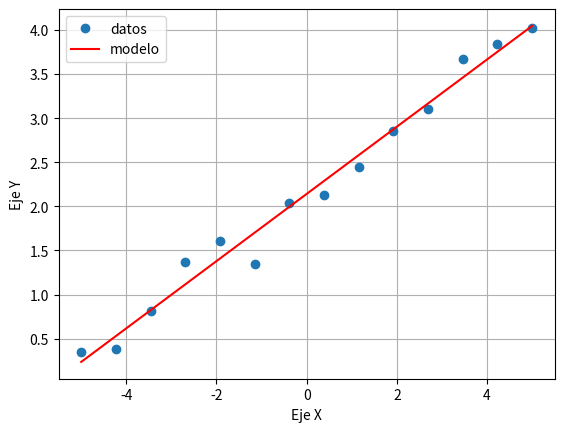
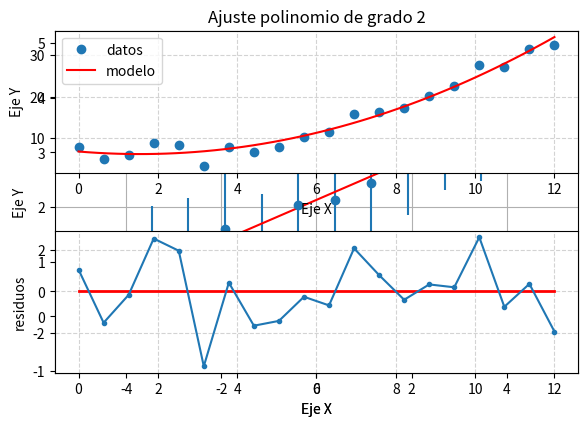

Reproduce these figures in Python, in order.
#!/usr/bin/env python3
# -*- coding: utf-8 -*-

# TITULO: Ajuste de modelos a datos
# RESUMEN: Ejemplos de cómo optimizar parámetros de un modelo para ajustar a un conjunto de datos

"""
Ejemplos para realizar ajustes de datos
Se presentan ejemplos de ajustes lineales, polinomiales y no lineales para uso general.
"""

#%%  Ejemplo de ajuste lineal simple
"""
Este es el método más rápido para hacer un ajuste lineal

El modelo a usar es:

`modelo_y = parametros[0] * modelo_x + parametros[1]`

"""
from numpy import *
import matplotlib.pyplot as plt

# Fabricamos algunos datos de ejemplo #####################
random.seed(0)

datos_x = linspace(-5,5,14)
datos_y = 2 + datos_x * 0.4  + random.normal(size=len(datos_x))/5

###########################################################


# La función polyfit permite hacer un ajuste polinomial
# El tercer parámetro es el orden del polinomio a usar como modelos
# Si vamos a hacer un ajuste linea, usamos un 1

parametros  = polyfit(datos_x,datos_y,1)

# Generamos un vector para las coordenadas x del modelo obtenido
modelo_x    = linspace(-5,5)

# Y calculasmos las coordanas Y usando los parámetros ajustados
modelo_y    = polyval( parametros , modelo_x )


# En el vector parametros están guardados los parametrso optimos hallados
# ordenados desde el mayor orden hasta el menor
print('modelo_y = parametros[0] * modelo_x + parametros[1]')

for i,parametro in enumerate(parametros):
    print('parametro' , i , ': ' , parametro)

plt.figure(1)

# modelo_y = parametros[0] * modelo_x + parametros[1]
# parametro 0 :  0.380832335273259
# parametro 1 :  2.1408751646721713

# Graficamos datos_x , datos_y 
plt.plot( datos_x, datos_y, 'o' , label='datos')
plt.plot(modelo_x,modelo_y, '-' , label='modelo' , color='red')
plt.legend()
plt.grid(True)
plt.xlabel('Eje X')
plt.ylabel('Eje Y')

# plt.savefig('repositorio_ajustes_000.png')

#%%  Ejemplo de ajuste lineal con errores
"""
Acá se incluye la posibilidad de agregar un vector de errores de medicion para 
la coordenada Y y obtener tambien el error estandar de los parametros hallados

El modelo a usar es:

`modelo_y = parametros[0] * modelo_x + parametros[1]`

"""
from numpy import *
import matplotlib.pyplot as plt

# Fabricamos algunos datos de ejemplo #####################
random.seed(0)

datos_x = linspace(-5,5,14)
datos_y = 2 + datos_x * 0.4  + random.normal(size=len(datos_x))/5
error_y = array([1.1, 1.0, 1.2, 0.8, 1.1, 0.9, 0.8, 0.9, 0.9, 1.0, 0.8, 1.2, 1.1, 0.7])

###########################################################


# La función polyfit permite hacer un ajuste polinomial
# El tercer parámetro es el orden del polinomio a usar como modelos
# Si vamos a hacer un ajuste linea, usamos un 1

# El parametro cov=True le pide a la función que, además de entregar los parámetros
# óptimos, entregue tambien la matris de covarianza de los parámetros hallados

# El parámetro w (de weight en inglés) es el peso de cada dato. Para errores
# gaussianos debe ser inversamente proporcional al error estadar de cada medición

parametros , covarianza  = polyfit( datos_x, datos_y, 1, w=1/error_y , cov=True)

# Generamos coordenadas para el modelo obtenido
modelo_x    = linspace(-5,5)
modelo_y    = polyval( parametros , modelo_x )

# El error estandar de cada parámetro es la raiz de la varianza de cada parámetro.
# Las varianzas estan en la diagonal de la matris de covarianza
# diag() extrae en un vector esa diagonal, y sqrt() calcula la raiz cuadrada

errores_parametros = sqrt( diag( covarianza ) )

# En el vector parámetros están guardados los parámetros optimos hallados
# ordenados desde el mayor orden hasta el menor
print('modelo_y = parametros[0] * modelo_x + parametros[1]')

for i,parametro in enumerate(parametros):
    print('parametro' , i , ': ' , parametro , ' ± ' , errores_parametros[i] )

plt.figure(2)

# modelo_y = parametros[0] * modelo_x + parametros[1]
# parametro 0 :  0.3766687543504051  ±  0.015266006110067724
# parametro 1 :  2.1314827167907717  ±  0.046942080829030126

# Graficamos datos_x , datos_y 
plt.errorbar( datos_x, datos_y, yerr=error_y, fmt='o' , label='datos')
plt.plot(modelo_x,modelo_y, '-' , label='modelo' , color='red')
plt.legend()
plt.grid(True)
plt.xlabel('Eje X')
plt.ylabel('Eje Y')

# plt.savefig('repositorio_ajustes_001.png')


#%%  Ejemplo de ajuste Polinomial con información estadística
"""
Ejemplo de un ajuste cuadrático (que puede ser polinomio de cualquier orden)
y de cómo extraer a información estadística del ajuste más relevante
  - Error Estandar
  - Interalos de confianza
  - r Coeficiente de Pearson
  - Rsq Coeficiente de determinación

"""
from numpy import *
import matplotlib.pyplot as plt

from scipy.stats.distributions import  t,chi2


# Fabricamos algunos datos de ejemplo #####################
random.seed(0)

datos_x = linspace(0,12,20)
datos_y = 0.25*datos_x**2  - 0.5 * datos_x + 4.2 + random.normal(size=len(datos_x))*2

###########################################################

grado_del_polinomio = 2

# Cantidad de parámetros
P = grado_del_polinomio + 1

# Número de datos
N = len(datos_x)

# Grados de libertas (Degrees Of Freedom)
dof = N-P-1

parametros , covarianza  = polyfit( datos_x, datos_y, grado_del_polinomio, cov=True)

# Cauculamos coordenadas del modelo
modelo_x    = linspace(0,12)
modelo_y    = polyval( parametros , modelo_x )

# Predicción del modelo para los datos_x medidos
prediccion_modelo = polyval(parametros,datos_x)

# Calculos de cantidades estadísticas relevantes
COV       = covarianza                                # Matriz de Covarianza
SE        = sqrt(diag( COV  ))                        # Standar Error / Error estandar de los parámetros
residuos  = datos_y - prediccion_modelo               # diferencia enrte el modelo y los datos

SSE       = sum(( residuos )**2 )                     # Resitual Sum of Squares
SST       = sum(( datos_y - mean(datos_y))**2)        # Total Sum of Squares

# http://en.wikipedia.org/wiki/Coefficient_of_determination
# Expresa el porcentaje de la varianza que logra explicar el modelos propuesto
Rsq       =  1 - SSE/SST                               # Coeficiente de determinación
Rsq_adj   = 1-(1-Rsq) * (N-1)/(N-P-1)                  # Coeficiente de determinación Ajustado   

# https://en.wikipedia.org/wiki/Pearson_correlation_coefficient#In_least_squares_regression_analysis
# Expresa la correlación que hay entre los datos y la predicción del modelo
r_pearson = corrcoef( datos_y ,  prediccion_modelo )[0,1]

# Reduced chi squared
# https://en.wikipedia.org/wiki/Reduced_chi-squared_statistic
chi2_red  = sum( residuos**2 )/(N-P)

# Chi squared test
chi2_test = sum( residuos**2 / prediccion_modelo )
# p-value del ajuste
p_val  = chi2(dof).cdf( chi2_test )


alpha=0.05

sT = t.ppf(1.0 - alpha/2.0, N - P ) # student T multiplier
CI = sT * SE

print('R-squared    ',Rsq)
print('R-sq_adjusted',Rsq_adj)
print('chi2_test    ',chi2_test)
print('r-pearson    ',r_pearson)
print('p-value      ',p_val)
print('')
print('Error Estandard (SE):')
for i in range(P):
    print('parametro[{:3d}]: '.format(i) , parametros[i], ' ± ' , SE[i])
print('')
print('Intervalo de confianza al '+str((1-alpha)*100)+'%:')
for i in range(P):
    print('parametro[{:3d}]: '.format(i) , parametros[i], ' ± ' , CI[i])


# R-squared     0.9709054284131089
# R-sq_adjusted 0.9654501962405668
# chi2_test     5.459402288696202
# r-pearson     0.9853453345975252
# p-value       0.00704534668870643
#
# Error Estandard (SE):
# parametro[  0]:  0.2592152018458697  ±  0.03181201602868888
# parametro[  1]:  -0.8001200646799337  ±  0.39545643406102493
# parametro[  2]:  6.685419630405925  ±  1.023804331399124
#
# Intervalo de confianza al 95.0%:
# parametro[  0]:  0.2592152018458697  ±  0.06711748697960664
# parametro[  1]:  -0.8001200646799337  ±  0.8343401449363104
# parametro[  2]:  6.685419630405925  ±  2.160038327038956


plt.subplot(2,1,1)
plt.plot( datos_x,  datos_y, 'o',              label='datos')
plt.plot(modelo_x, modelo_y, '-', color='red', label='modelo')

plt.legend()
plt.grid(True,linestyle='--',color='lightgray')
plt.xlabel('Eje X')
plt.ylabel('Eje Y')
plt.title('Ajuste polinomio de grado '+ str(grado_del_polinomio))

plt.subplot(2,1,2)
plt.plot( datos_x,  zeros(N),  '-', color='red', linewidth=2 )
plt.plot( datos_x,  residuos, '.-',              label='residuos')

#plt.legend()
plt.grid(True,linestyle='--',color='lightgray')
plt.xlabel('Eje X')
plt.ylabel('residuos')

plt.tight_layout()



# plt.savefig('repositorio_ajustes_002.png')
# plt.savefig('repositorio_ajustes_002_lineal.png')



